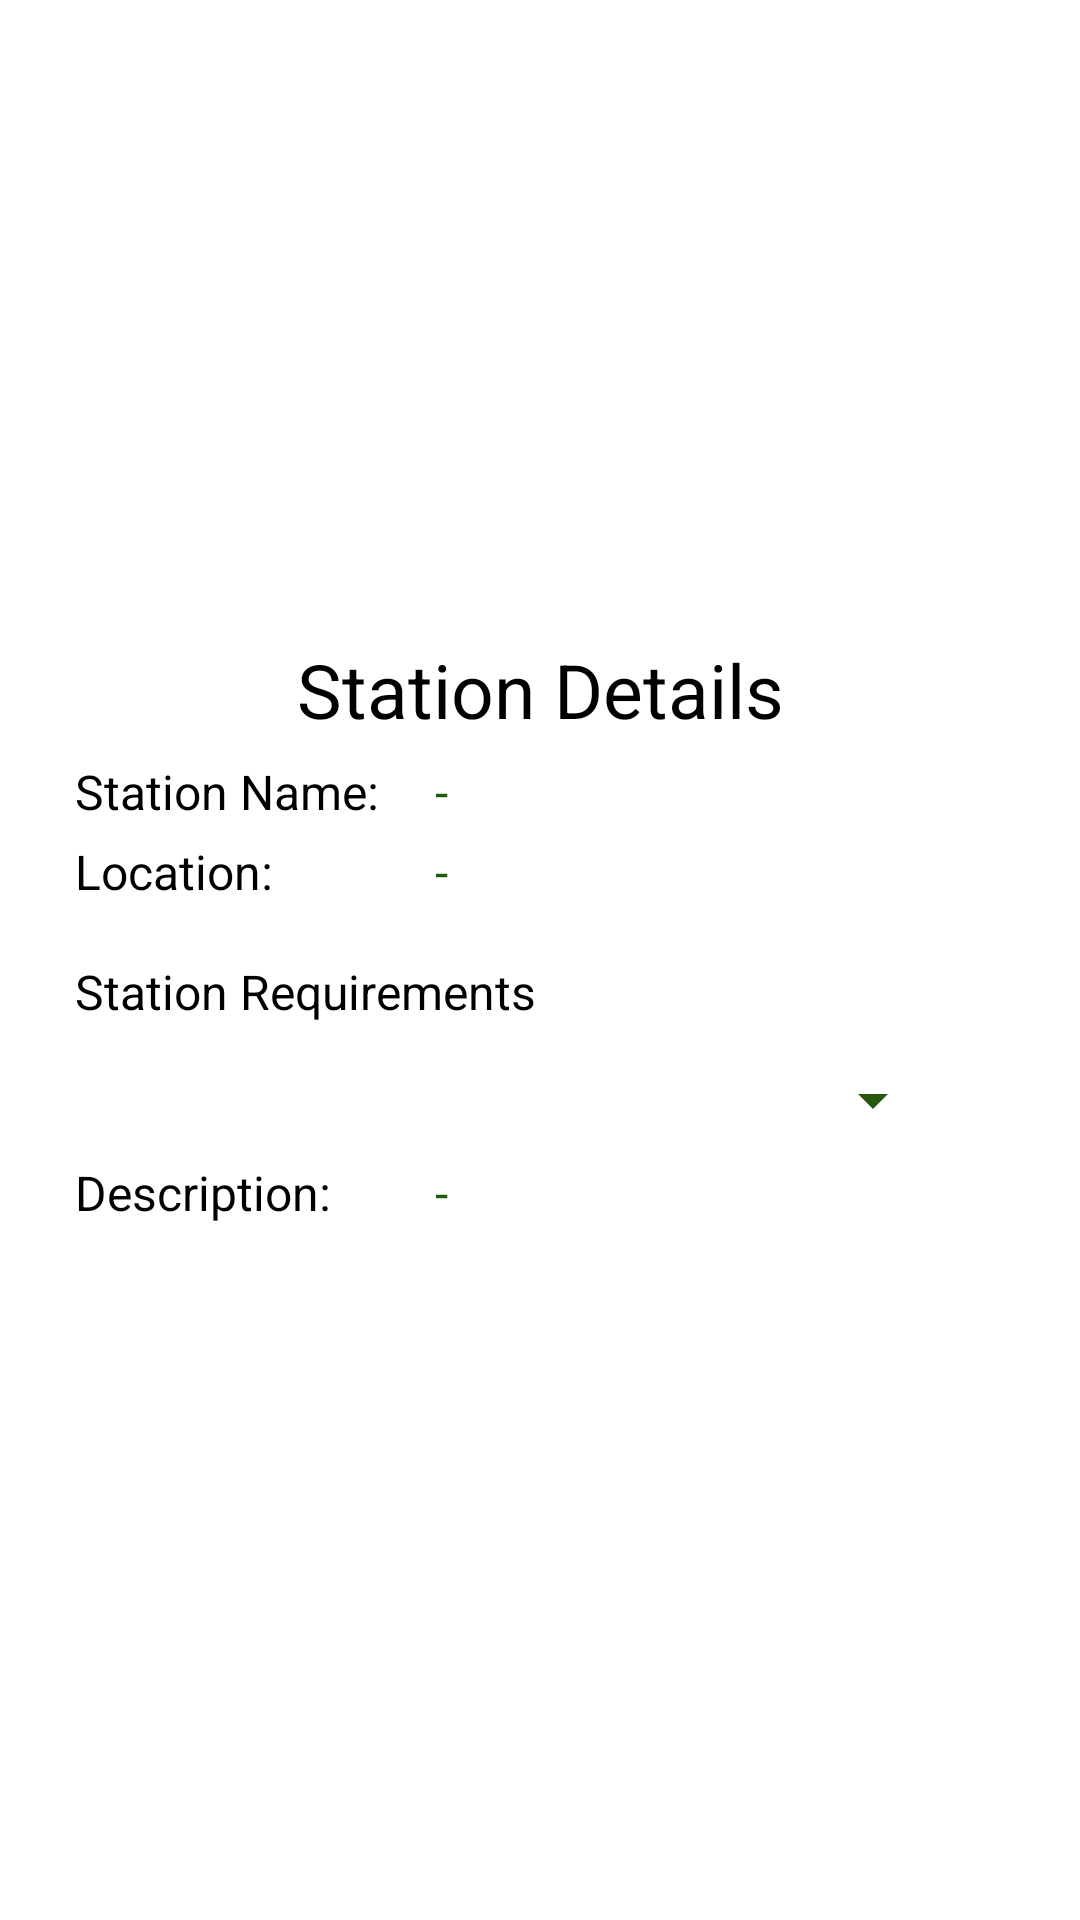

This screen was rendered from an Android layout file. Write that file and the resources it references.
<!-- AndroidManifest.xml: application theme Theme.Registration -->
<!-- res/layout/showstationdetails.xml -->
<?xml version="1.0" encoding="utf-8"?>
<RelativeLayout xmlns:android="http://schemas.android.com/apk/res/android"
    android:layout_width="match_parent"
    android:layout_height="match_parent"
    android:background="@color/white"
    >

    <RelativeLayout
        android:layout_width="match_parent"
        android:layout_height="wrap_content"
        android:layout_centerInParent="true"
        android:layout_marginLeft="20dp"
        android:layout_marginRight="20dp"
        android:paddingLeft="5dp"
        android:paddingTop="15dp"
        android:paddingRight="5dp"
        android:paddingBottom="15dp"
        android:background="@color/white">

        <TextView
            android:id="@+id/SignSlotViewStationLabel"
            android:layout_width="300dp"
            android:layout_height="40dp"
            android:layout_centerHorizontal="true"
            android:text="Station Details"
            android:textAlignment="center"
            android:textColor="@color/black"
            android:textSize="25dp"></TextView>


        <TextView
            android:id="@+id/SignSlotStationNameLabel"
            android:layout_width="110dp"
            android:layout_height="20dp"
            android:layout_below="@id/SignSlotViewStationLabel"
            android:text="Station Name:"
            android:textColor="@color/black"
            android:textSize="16dp"></TextView>

        <TextView
            android:id="@+id/SignSlotStationNameText"
            android:layout_width="200dp"
            android:layout_height="wrap_content"
            android:layout_below="@id/SignSlotViewStationLabel"
            android:layout_marginLeft="10dp"
            android:layout_marginBottom="5dp"
            android:layout_toRightOf="@id/SignSlotStationNameLabel"
            android:text="-"
            android:textColor="#26580F"
            android:textSize="16dp"></TextView>

        <TextView
            android:id="@+id/SignSlotStationLocationLabel"
            android:layout_width="110dp"
            android:layout_height="20dp"
            android:layout_below="@id/SignSlotStationNameText"
            android:text="Location:"
            android:textColor="@color/black"
            android:textSize="16dp"

            ></TextView>

        <TextView
            android:id="@+id/SignSlotStationLocationText"
            android:layout_width="200dp"
            android:layout_height="wrap_content"
            android:layout_below="@id/SignSlotStationNameText"
            android:layout_marginLeft="10dp"
            android:layout_toRightOf="@id/SignSlotStationLocationLabel"
            android:text="-"
            android:textColor="#26580F"
            android:textSize="16dp"></TextView>

        <TextView
            android:id="@+id/SignSlotStationRequirementsLabel"
            android:layout_width="200dp"
            android:layout_height="25dp"
            android:layout_below="@+id/SignSlotStationLocationLabel"
            android:text="Station Requirements"
            android:textColor="@color/black"
            android:textSize="16dp"
            android:layout_marginTop="20dp"></TextView>

        <Spinner
            android:id="@+id/SignSlotRequirementsSpinner"
            android:layout_width="270dp"
            android:layout_height="40dp"
            android:layout_below="@id/SignSlotStationRequirementsLabel"
            android:layout_centerHorizontal="true"
            android:layout_marginTop="2dp"
            android:backgroundTint="#26580F"
            android:ems="10"
            android:textAlignment="center"
            

            />

        <TextView
            android:id="@+id/SignSlotRequirementDescriptionLabel"
            android:layout_width="110dp"
            android:layout_height="40dp"
            android:layout_below="@id/SignSlotRequirementsSpinner"
            android:text="Description:"
            android:textColor="@color/black"
            android:textSize="16dp"></TextView>

        <TextView
            android:id="@+id/SignSlotRequirementDescriptionText"
            android:layout_width="200dp"
            android:layout_height="wrap_content"
            android:layout_below="@id/SignSlotRequirementsSpinner"
            android:layout_marginLeft="10dp"
            android:layout_toRightOf="@id/SignSlotRequirementDescriptionLabel"
            android:text="-"
            android:textColor="#26580F"
            android:textSize="16dp"></TextView>
    </RelativeLayout>

</RelativeLayout>
<!-- resources referenced by this layout -->
<resources>
  <color name="black">#FF000000</color>
  <color name="white">#FFFFFFFF</color>
  <style name="Theme.Registration" parent="Theme.MaterialComponents.DayNight.NoActionBar">
          
          <item name="colorPrimary">@color/purple_500</item>
          <item name="colorPrimaryVariant">@color/purple_700</item>
          <item name="colorOnPrimary">@color/white</item>
          
          <item name="colorSecondary">@color/teal_200</item>
          <item name="colorSecondaryVariant">@color/teal_700</item>
          <item name="colorOnSecondary">@color/black</item>
          
          <item name="android:statusBarColor">@color/fui_bgGitHub</item>
          
          <item name="android:navigationBarColor">@color/fui_bgGitHub</item>
      </style>
  <color name="purple_500">#FF6200EE</color>
  <color name="purple_700">#FF3700B3</color>
  <color name="teal_200">#FF03DAC5</color>
  <color name="teal_700">#FF018786</color>
</resources>
